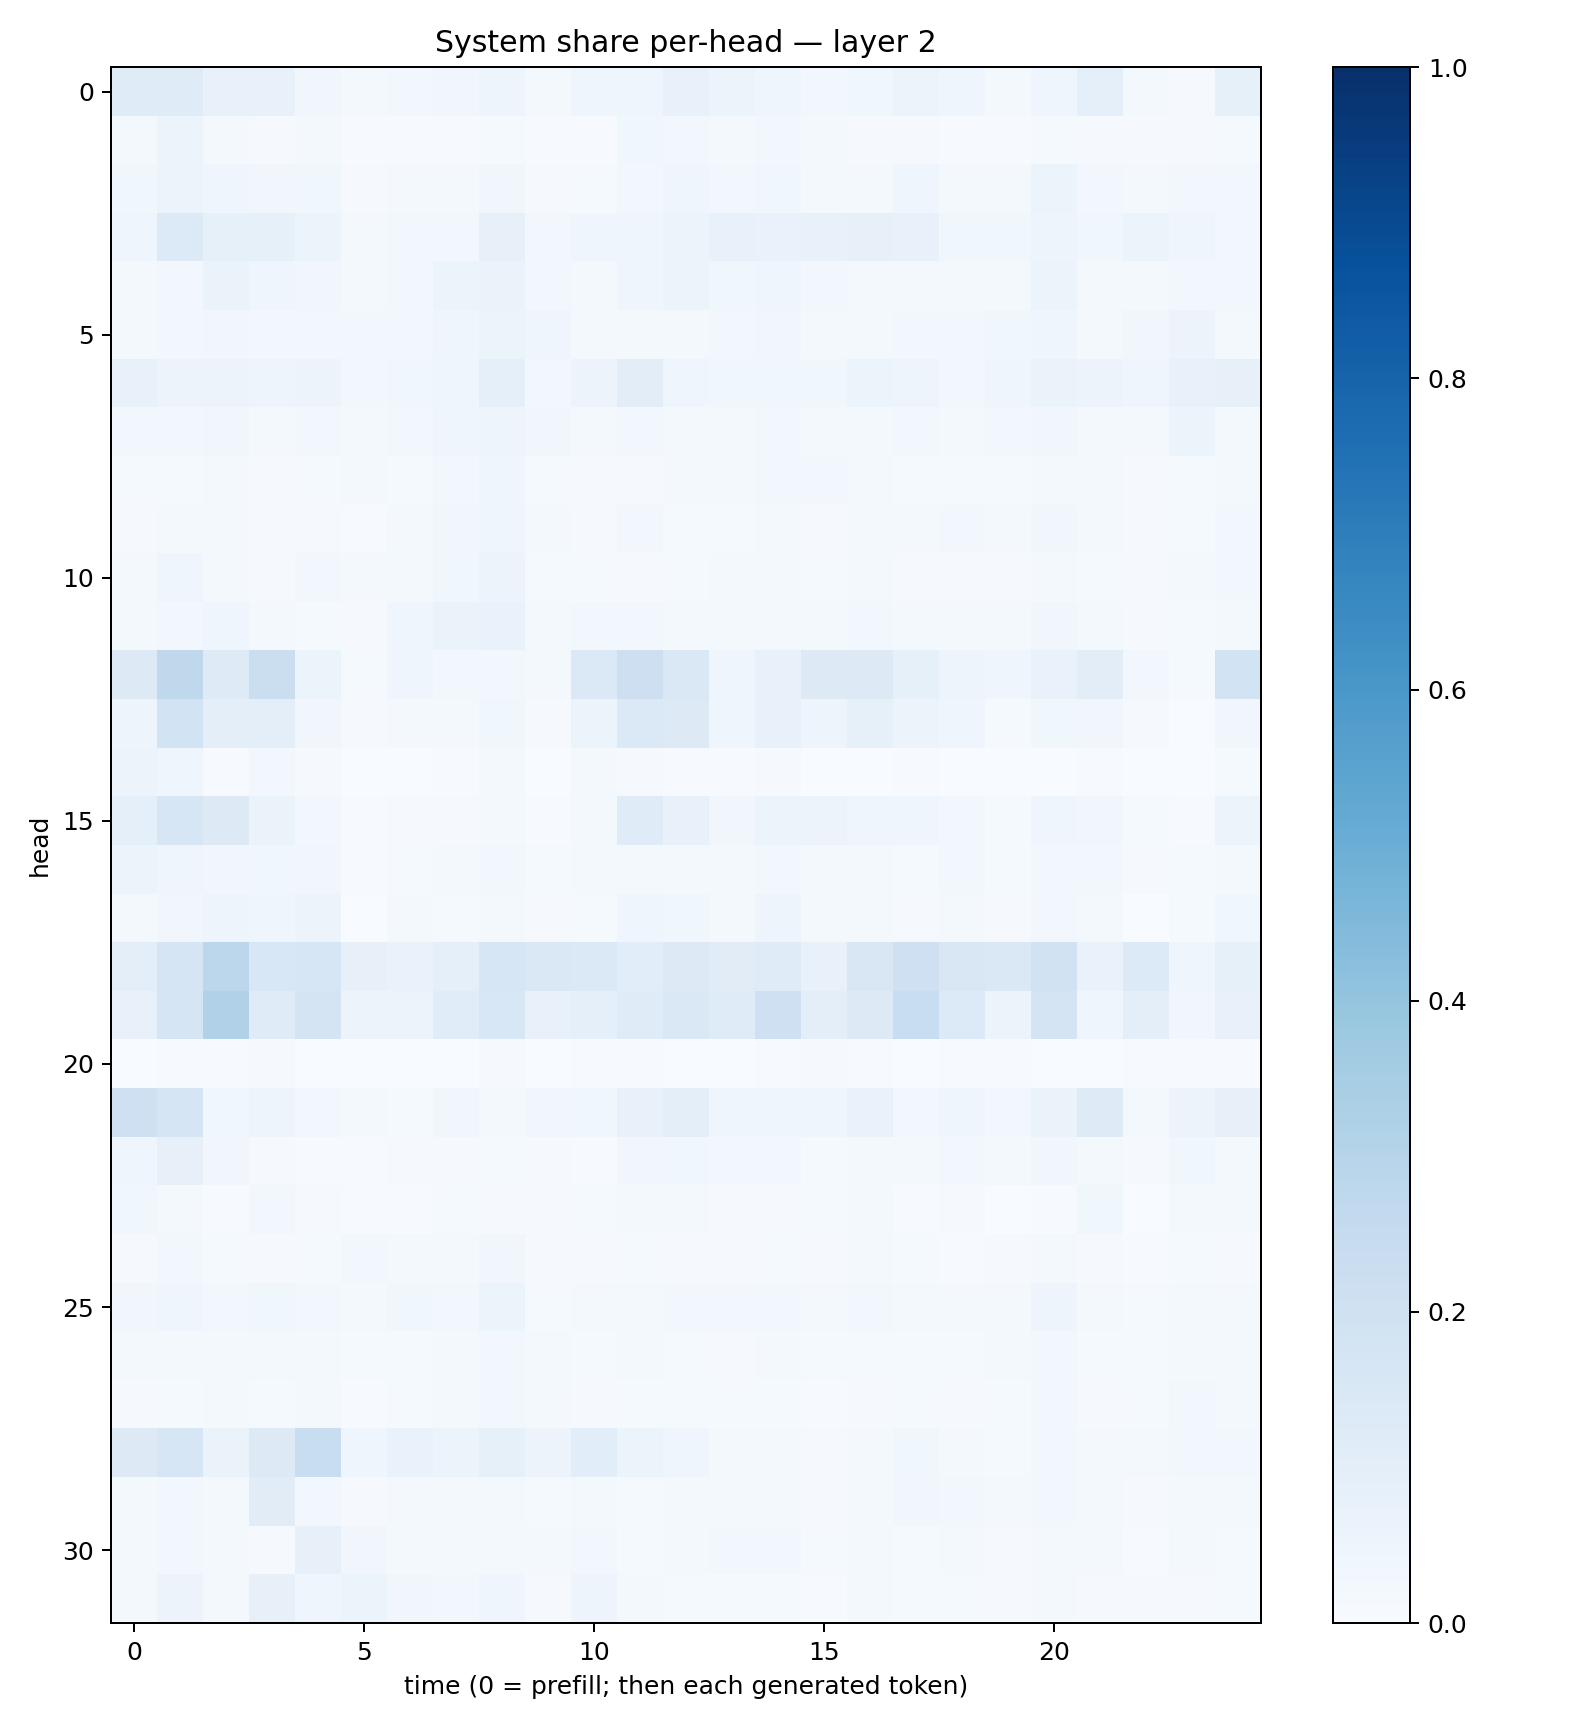

Data behind this chart, as committed beside it:
0.12071016, 0.119103506, 0.07689134, 0.07444998, 0.0348505, 0.016197618, 0.027629845, 0.031625032, 0.048874676, 0.017856006, 0.045244884, 0.043867815, 0.07570387, 0.05299229, 0.04630794, 0.029657794, 0.036856726, 0.06177065, 0.042487107, 0.018134838, 0.04406147, 0.08724354, 0.021179138, 0.009672695
0.01876, 0.0538, 0.01848, 0.01001, 0.01569, 0.00409, 0.005827, 0.005935, 0.01263, 0.005948, 0.00632, 0.03847, 0.02656, 0.01875, 0.02411, 0.01636, 0.008784, 0.008822, 0.007212, 0.004885, 0.01301, 0.008933, 0.01134, 0.008147
0.03614, 0.05941, 0.04386, 0.03343, 0.03767, 0.01038, 0.01684, 0.02112, 0.03359, 0.008385, 0.01518, 0.02698, 0.04175, 0.02464, 0.03618, 0.02191, 0.02259, 0.04137, 0.01831, 0.02251, 0.05175, 0.02561, 0.0218, 0.024
0.04497, 0.1349, 0.08389, 0.08491, 0.06177, 0.02207, 0.02617, 0.02437, 0.07938, 0.02776, 0.03912, 0.04193, 0.0514, 0.0766, 0.06659, 0.07256, 0.08004, 0.07251, 0.0388, 0.03703, 0.04901, 0.03703, 0.0513, 0.04259
0.0188, 0.02354, 0.06551, 0.04359, 0.03256, 0.01951, 0.03004, 0.0617, 0.06435, 0.02901, 0.01606, 0.03965, 0.05455, 0.03758, 0.0425, 0.02867, 0.02074, 0.02057, 0.02211, 0.01995, 0.0527, 0.02038, 0.01768, 0.02804
0.01972, 0.02643, 0.03238, 0.02497, 0.02967, 0.03055, 0.02779, 0.03954, 0.05329, 0.04362, 0.01586, 0.01758, 0.02083, 0.02712, 0.03255, 0.01689, 0.02293, 0.0285, 0.03011, 0.03547, 0.04333, 0.01941, 0.03234, 0.05723
0.07552, 0.0562, 0.05551, 0.04803, 0.05684, 0.02632, 0.03818, 0.04385, 0.08794, 0.02856, 0.05791, 0.1018, 0.04292, 0.03694, 0.03545, 0.03737, 0.0594, 0.04905, 0.02937, 0.04468, 0.06576, 0.05654, 0.04571, 0.07754
0.02614, 0.02501, 0.0321, 0.02275, 0.02484, 0.02279, 0.02407, 0.03956, 0.04744, 0.03359, 0.01912, 0.02767, 0.02138, 0.02151, 0.02785, 0.02193, 0.02313, 0.02531, 0.02109, 0.02788, 0.03492, 0.02116, 0.02048, 0.05278
0.01399, 0.01523, 0.01738, 0.01062, 0.01528, 0.01597, 0.01256, 0.02985, 0.04353, 0.01435, 0.009174, 0.01108, 0.01702, 0.01953, 0.02627, 0.0248, 0.02343, 0.01297, 0.01515, 0.0139, 0.01632, 0.01767, 0.0081, 0.01421
0.009116, 0.02109, 0.02238, 0.01146, 0.01065, 0.00583, 0.01801, 0.03423, 0.04645, 0.0188, 0.01168, 0.0243, 0.01297, 0.01512, 0.0165, 0.01109, 0.01863, 0.0202, 0.02344, 0.02306, 0.03346, 0.01917, 0.01027, 0.0155
0.01734, 0.04322, 0.02335, 0.01054, 0.02642, 0.01902, 0.01797, 0.03521, 0.05573, 0.01381, 0.01238, 0.008118, 0.01512, 0.01607, 0.01868, 0.01394, 0.01975, 0.01127, 0.00892, 0.008794, 0.02248, 0.01281, 0.0102, 0.01878
0.01842, 0.02552, 0.04128, 0.02235, 0.01515, 0.01158, 0.04496, 0.06412, 0.06848, 0.01906, 0.02347, 0.02526, 0.02163, 0.01688, 0.01585, 0.02054, 0.02544, 0.02307, 0.01898, 0.01813, 0.03389, 0.01863, 0.008802, 0.01531
0.1322, 0.272, 0.1238, 0.2248, 0.05886, 0.01207, 0.04424, 0.02795, 0.02965, 0.01565, 0.1369, 0.2116, 0.1441, 0.0467, 0.07208, 0.1272, 0.1291, 0.08381, 0.05029, 0.04361, 0.06758, 0.103, 0.0303, 0.01182
0.04792, 0.1848, 0.1007, 0.09642, 0.03509, 0.01086, 0.01746, 0.01817, 0.03703, 0.009621, 0.06174, 0.1393, 0.1318, 0.04509, 0.07541, 0.04742, 0.08465, 0.05527, 0.04163, 0.01362, 0.0378, 0.0344, 0.008979, 0.002957
0.05481, 0.04629, 0.005597, 0.02636, 0.01024, 0.0008808, 0.002335, 0.005761, 0.01623, 0.003347, 0.01781, 0.008831, 0.006717, 0.007049, 0.009089, 0.003175, 0.003534, 0.00669, 0.002806, 0.002993, 0.003381, 0.006081, 0.002634, 0.003207
0.08986, 0.1583, 0.1284, 0.06446, 0.02493, 0.006299, 0.009608, 0.008622, 0.01947, 0.005201, 0.0231, 0.1197, 0.07172, 0.03441, 0.05287, 0.05761, 0.04213, 0.04019, 0.03081, 0.01198, 0.04676, 0.03233, 0.01253, 0.005517
0.05342, 0.04395, 0.03248, 0.03564, 0.03159, 0.006924, 0.01295, 0.01828, 0.02757, 0.01321, 0.01879, 0.02097, 0.02088, 0.01725, 0.03034, 0.01796, 0.01662, 0.01398, 0.02536, 0.01474, 0.02731, 0.02562, 0.01109, 0.01245
0.01907, 0.03445, 0.04894, 0.04456, 0.05506, 0.003597, 0.02165, 0.01481, 0.01834, 0.01016, 0.01523, 0.04057, 0.03781, 0.01977, 0.05077, 0.02088, 0.02271, 0.01106, 0.01678, 0.01166, 0.02472, 0.02161, 0.002957, 0.01452
0.09879, 0.1644, 0.2776, 0.1539, 0.1629, 0.0819, 0.06826, 0.09237, 0.159, 0.1415, 0.1402, 0.1093, 0.1313, 0.1117, 0.1178, 0.07476, 0.1509, 0.2079, 0.1505, 0.1476, 0.1929, 0.06798, 0.133, 0.04252
0.07049, 0.1691, 0.3194, 0.1193, 0.1737, 0.05686, 0.06017, 0.1138, 0.153, 0.07664, 0.09239, 0.1206, 0.1416, 0.1198, 0.2059, 0.09412, 0.1316, 0.2313, 0.1366, 0.06041, 0.1762, 0.04014, 0.1012, 0.03461
0.003687, 0.005983, 0.00469, 0.01104, 0.001136, 0.001426, 0.002329, 0.002292, 0.008671, 0.0013, 0.004773, 0.00638, 0.001967, 0.001441, 0.00397, 0.009116, 0.005686, 0.00156, 0.004689, 0.004007, 0.002722, 0.002572, 0.004077, 0.003961
0.2065, 0.1707, 0.038, 0.04718, 0.02694, 0.02133, 0.01529, 0.03245, 0.02154, 0.03299, 0.03632, 0.07488, 0.1007, 0.04241, 0.0466, 0.04192, 0.06786, 0.02973, 0.04107, 0.02869, 0.06635, 0.1244, 0.01916, 0.05687
0.04166, 0.0789, 0.03256, 0.007903, 0.005949, 0.007309, 0.008983, 0.008202, 0.01445, 0.01141, 0.007482, 0.03327, 0.03529, 0.02838, 0.02983, 0.01483, 0.01918, 0.02215, 0.02412, 0.01893, 0.03476, 0.01596, 0.01035, 0.03886
0.03614, 0.02248, 0.004882, 0.02397, 0.01137, 0.005971, 0.00781, 0.01548, 0.009508, 0.008917, 0.01483, 0.01784, 0.01928, 0.008977, 0.01142, 0.01363, 0.01726, 0.005219, 0.01001, 0.003139, 0.006771, 0.03767, 0.003613, 0.02252
0.01095, 0.02814, 0.01468, 0.008976, 0.01454, 0.03032, 0.02084, 0.02244, 0.03355, 0.01054, 0.008395, 0.01247, 0.01069, 0.009221, 0.01372, 0.008651, 0.0184, 0.01218, 0.006354, 0.008721, 0.01678, 0.01013, 0.007404, 0.01369
0.03163, 0.03992, 0.02628, 0.03574, 0.02361, 0.018, 0.03862, 0.02808, 0.05457, 0.01444, 0.01658, 0.01669, 0.02685, 0.02388, 0.02568, 0.01806, 0.02835, 0.0227, 0.02028, 0.02065, 0.04902, 0.01916, 0.01508, 0.02095
0.01761, 0.01763, 0.02027, 0.01847, 0.01928, 0.01249, 0.01406, 0.02286, 0.02481, 0.01773, 0.01251, 0.01959, 0.01199, 0.01077, 0.01771, 0.01183, 0.01224, 0.01398, 0.01236, 0.02276, 0.02624, 0.01494, 0.01177, 0.02335
0.0081, 0.01277, 0.01797, 0.01441, 0.02023, 0.006299, 0.01206, 0.02272, 0.0262, 0.01657, 0.01023, 0.01208, 0.01234, 0.01263, 0.01423, 0.006964, 0.008667, 0.01226, 0.01098, 0.01472, 0.0264, 0.01071, 0.0142, 0.02686
0.1293, 0.1616, 0.06611, 0.1302, 0.231, 0.0459, 0.07026, 0.05301, 0.0821, 0.05485, 0.1063, 0.05893, 0.04627, 0.02229, 0.0197, 0.009576, 0.02089, 0.03717, 0.01876, 0.01428, 0.02759, 0.02029, 0.01988, 0.02731
0.02218, 0.02449, 0.02336, 0.1101, 0.0293, 0.009902, 0.01946, 0.02183, 0.01775, 0.01469, 0.02231, 0.01444, 0.01702, 0.01641, 0.02082, 0.0116, 0.01622, 0.03478, 0.0303, 0.02044, 0.02776, 0.01963, 0.01163, 0.0205
0.01957, 0.02514, 0.02285, 0.01148, 0.07821, 0.03401, 0.01857, 0.01943, 0.02134, 0.02248, 0.02698, 0.01331, 0.01947, 0.02506, 0.03094, 0.01202, 0.01607, 0.01198, 0.01722, 0.01064, 0.02154, 0.01864, 0.006425, 0.01989
0.02297, 0.05662, 0.02212, 0.07933, 0.04226, 0.06094, 0.03373, 0.0298, 0.04606, 0.008616, 0.04819, 0.02302, 0.01375, 0.01469, 0.01396, 0.005997, 0.01921, 0.01524, 0.01476, 0.01034, 0.0196, 0.01147, 0.009263, 0.01095
